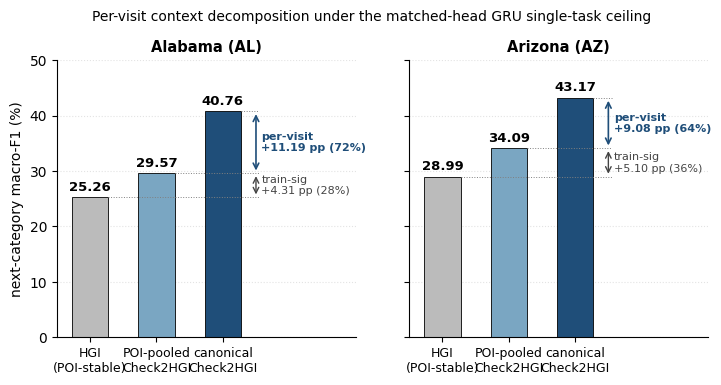

Recreate this plot in Python. (Note: this script raises an exception after producing the figure.)
"""Render F1: per-visit context counterfactual at Alabama and Arizona.

Two-panel figure (AL | AZ), three bars per panel: HGI / POI-pooled Check2HGI /
canonical Check2HGI, under the matched-head GRU single-task ceiling. The
panel format preserves per-state shares (72% vs 64%) which are the mechanism
evidence — averaging across n=2 states would hide that.

Numbers (verified Round 6, 2026-05-04 against per-fold JSONs in
docs/studies/check2hgi/results/phase1_perfold/):
  AL: HGI 25.26, POI-pooled 29.57, canonical 40.76  → per-visit ~72%
  AZ: HGI 28.99, POI-pooled 34.09, canonical 43.17  → per-visit ~64%
"""
from __future__ import annotations

import matplotlib

matplotlib.use("Agg")
import matplotlib.pyplot as plt
from pathlib import Path

# (label, HGI, POI-pooled Check2HGI, canonical Check2HGI)
PANELS = [
    ("Alabama (AL)",  25.26, 29.57, 40.76),
    ("Arizona (AZ)",  28.99, 34.09, 43.17),
]

plt.rcParams["text.usetex"] = False
plt.rcParams["font.family"] = "DejaVu Sans"

fig, axes = plt.subplots(
    1, 2, figsize=(8.4, 3.6), dpi=300, sharey=True,
    gridspec_kw={"wspace": 0.18},
)

bar_labels = ["HGI\n(POI-stable)", "POI-pooled\nCheck2HGI", "canonical\nCheck2HGI"]
colors = ["#bbbbbb", "#7aa6c2", "#1f4e79"]
y_max = 50

for ax, (state_label, hgi, pooled, canonical) in zip(axes, PANELS):
    values = [hgi, pooled, canonical]
    per_visit = canonical - pooled
    train_sig = pooled - hgi
    gap = canonical - hgi
    pv_pct = 100.0 * per_visit / gap
    ts_pct = 100.0 * train_sig / gap

    xs = [0, 1, 2]
    ax.bar(xs, values, color=colors, edgecolor="black", linewidth=0.6, width=0.55)
    for x, v in zip(xs, values):
        ax.text(x, v + 0.7, f"{v:.2f}", ha="center", va="bottom",
                fontsize=9.5, fontweight="bold")

    # horizontal reference lines extending right from each bar top
    right_edge = 2.55
    for x, v in zip(xs, values):
        ax.plot([x + 0.275, right_edge], [v, v],
                color="gray", linestyle=":", lw=0.7)

    br_x = right_edge - 0.05
    # bracket: training-signal (HGI -> pooled)
    ax.annotate(
        "",
        xy=(br_x, pooled),
        xytext=(br_x, hgi),
        arrowprops=dict(arrowstyle="<->", color="#444444", lw=1.0),
    )
    ax.text(
        br_x + 0.08,
        (hgi + pooled) / 2,
        f"train-sig\n+{train_sig:.2f} pp ({ts_pct:.0f}%)",
        fontsize=8,
        va="center", ha="left",
        color="#444444",
    )

    # bracket: per-visit context (pooled -> canonical)
    ax.annotate(
        "",
        xy=(br_x, canonical),
        xytext=(br_x, pooled),
        arrowprops=dict(arrowstyle="<->", color="#1f4e79", lw=1.2),
    )
    ax.text(
        br_x + 0.08,
        (pooled + canonical) / 2,
        f"per-visit\n+{per_visit:.2f} pp ({pv_pct:.0f}%)",
        fontsize=8,
        va="center", ha="left",
        color="#1f4e79", fontweight="bold",
    )

    ax.set_xticks(xs)
    ax.set_xticklabels(bar_labels, fontsize=9)
    ax.set_xlim(-0.5, 4.0)
    ax.set_ylim(0, y_max)
    ax.set_title(state_label, fontsize=10.5, fontweight="bold")
    ax.grid(axis="y", linestyle=":", alpha=0.35)
    ax.set_axisbelow(True)
    ax.spines["top"].set_visible(False)
    ax.spines["right"].set_visible(False)

axes[0].set_ylabel("next-category macro-F1 (%)", fontsize=10)

fig.suptitle(
    "Per-visit context decomposition under the matched-head GRU single-task ceiling",
    fontsize=10, y=1.02,
)

plt.tight_layout()
out = Path(__file__).parent / "per-visit.png"
plt.savefig(out, dpi=300, bbox_inches="tight")
print(f"Wrote {out} ({out.stat().st_size} bytes)")
